Run: headless pygame with SDL's dummy video driver; simulated clock (each Clock.tick advances the game by its frame time, no real sleeping); random seed 0; keys injected as events and as key.get_pressed() state; no mouse input.
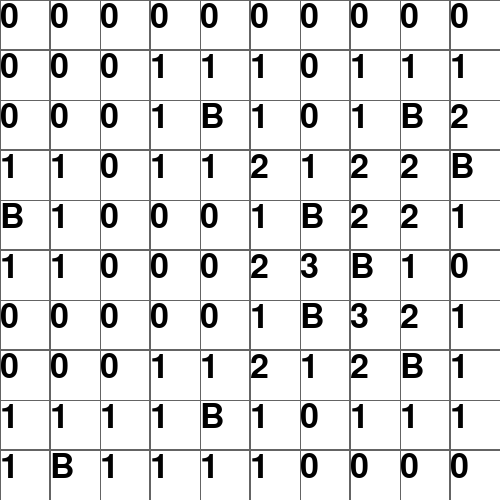
Frame 1 of 4 · flips 1–60 · no input
Frame 2 of 4 · flips 61–180 · tapped SPACE, RETURN · held RIGHT (→), D · screen unchanged from frame 1, image omitted
Frame 3 of 4 · flips 181–300 · held DOWN (↓), S · screen unchanged from frame 2, image omitted
Frame 4 of 4 · flips 301–420 · held LEFT (←), A, UP (↑), W · screen unchanged from frame 3, image omitted

The pygame program that drew these frames:

import pygame
from random import randint

class Board:
    def __init__(self, width, height, bomb_count):
        self.width = width
        self.height = height
        self.bomb_count = bomb_count
        self.board_hidden = [[0] * height for _ in range(width)]
        
        non_repeatible_coords = []
        while len(non_repeatible_coords) != self.bomb_count:
            coord = (randint(0, self.width - 1), randint(0, self.height - 1))
            if coord not in non_repeatible_coords:
                non_repeatible_coords.append(coord)
            
        for bomb in non_repeatible_coords:
            x, y = bomb
            self.board_hidden[x][y] = 'B'
                
        for i in range(self.width):
            for j in range(self.height):
                self.board_hidden[i][j] = self.check_bomb_count(i, j)
                
        print(*self.board_hidden, sep='\n')
        
    def check_bomb_count(self, x, y):
        arr = self.board_hidden
        count = 0
        if arr[x][y] != 'B':
            for i in range(3):
                for j in range(3):
                    checkX = (x - 1) + i
                    checkY = (y - 1) + j
                    if (0 <= checkX < self.width) and (0 <= checkY < self.height):
                        if arr[checkX][checkY] == 'B':
                            count += 1
            return count
        return 'B'


class BoardUI:
    def __init__(self, board: Board):
        self.base_board = board
        self.scale = 50 
        
        self.left = 10       # !!!!!!!!!!!!!!!!!!!!!!!!!!!!!!!!
        self.top = 10        # Не очень понимаю, зачем это нужно
        self.cell_size = 30  # !!!!!!!!!!!!!!!!!!!!!!!!!!!!!!!!
        
    def set_view(self, left, top, cell_size):
        self.left = left
        self.top = top
        self.cell_size = cell_size
    
    def render(self, screen):
        scale = self.scale
        for i in range(self.base_board.width):
            for j in range(self.base_board.height):
                pygame.draw.rect(screen, (100, 100, 100), (i * scale, j * scale, (i + 1) * scale, (j + 1) * scale), 1)
    
    def draw(self, screen, number, x, y):
        font = pygame.font.Font(None, 50)
        text = font.render(str(number), True, (0, 0, 0))
        screen.blit(text, (x * self.scale, y * self.scale))

pygame.init()
board_base = Board(10, 10, 10)
board_UI = BoardUI(board_base)
size = width, height = board_UI.base_board.width * board_UI.scale, board_UI.base_board.height * board_UI.scale
screen = pygame.display.set_mode(size)
running = True
while running:
    for event in pygame.event.get():
        if event.type == pygame.QUIT:
            running = False
    screen.fill((255, 255, 255))
    board_UI.render(screen)
    for i, el in enumerate(board_UI.base_board.board_hidden):
        for j, el2 in enumerate(el):
            board_UI.draw(screen, str(el2), i, j)
    pygame.display.flip()
pygame.quit()
